Run: headless pygame with SDL's dummy video driver; simulated clock (each Clock.tick advances the game by its frame time, no real sleeping); random seed 0; keys injected as events and as key.get_pressed() state; mouse plan: one left click at the window centre at the start of phase 2, then a move to the lower-right quarter at the start of phase 3.
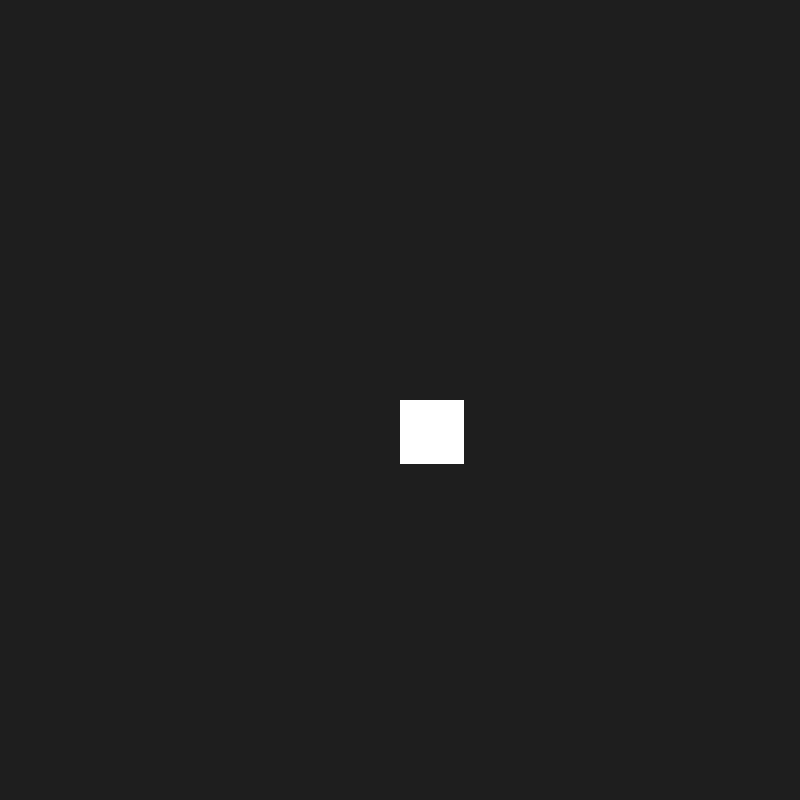
Frame 1 of 4 · flips 1–60 · no input
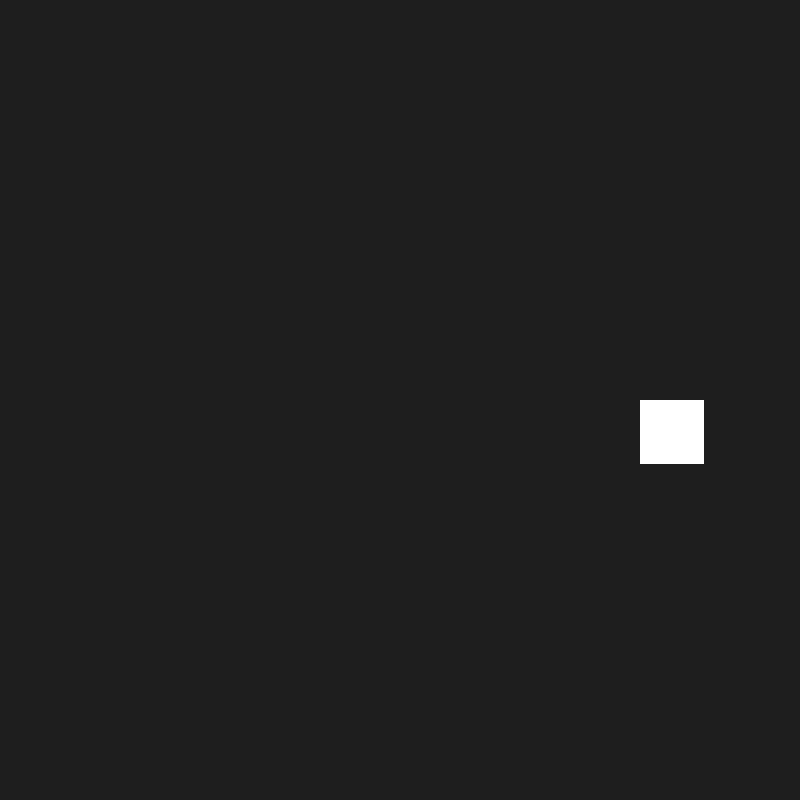
Frame 2 of 4 · flips 61–180 · clicked the window centre · tapped SPACE, RETURN · held RIGHT (→), D
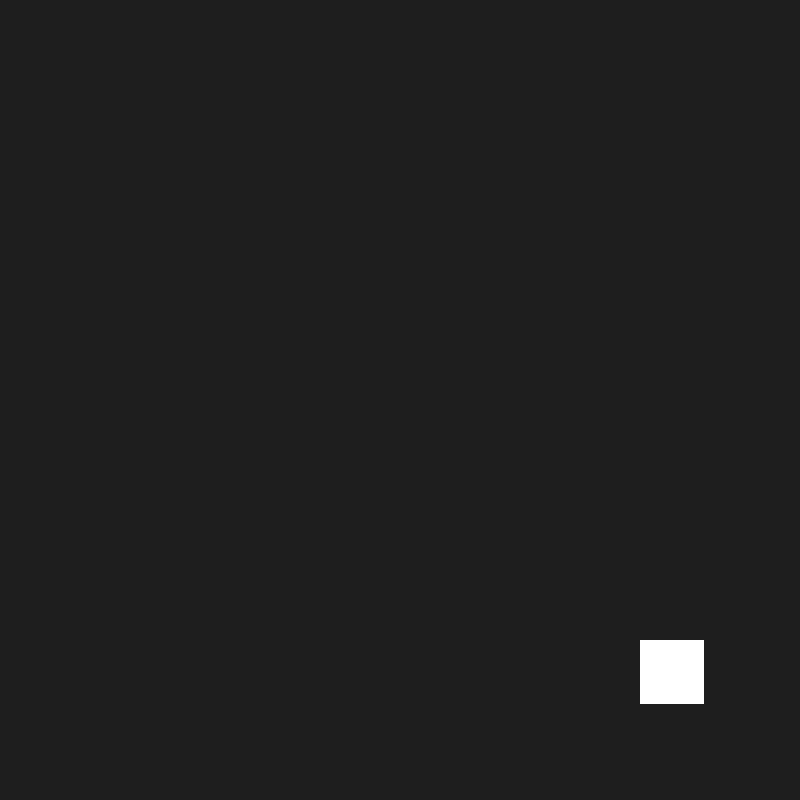
Frame 3 of 4 · flips 181–300 · moved the mouse to the lower-right quarter · held DOWN (↓), S
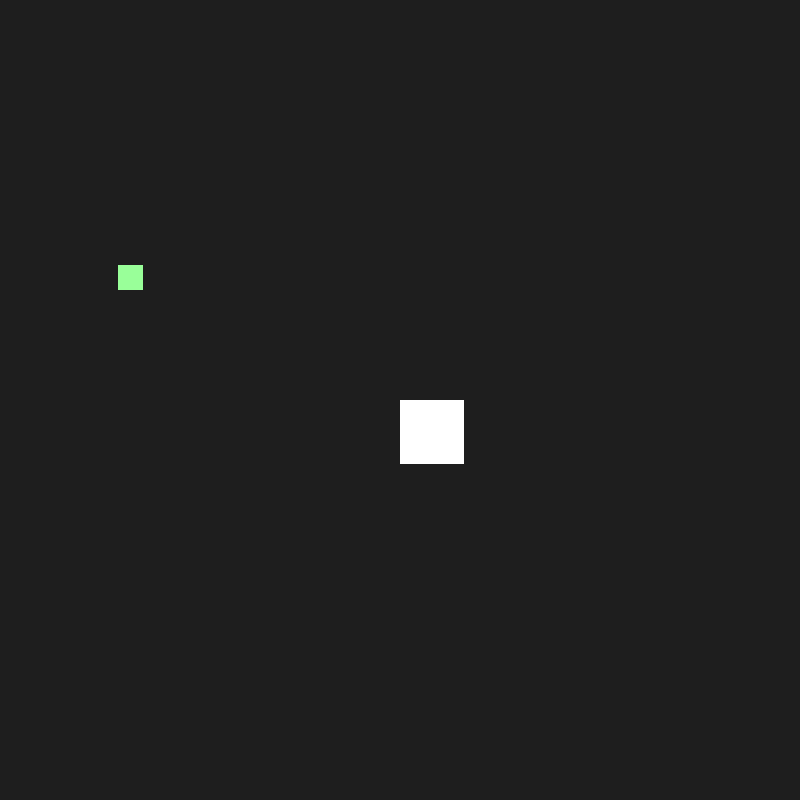
Frame 4 of 4 · flips 301–420 · held LEFT (←), A, UP (↑), W

The pygame program that drew these frames:

import pygame
import random
import math
from pygame.locals import *

pygame.init()

HEIGHT,WIDTH = 800,800
window = pygame.display.set_mode((HEIGHT,WIDTH))
pygame.display.set_caption("Prototype 3")
clock = pygame.time.Clock()

ENEMY_SIZE = 25
USER_WIDTH = 64
USER_HEIGHT = 64
ENEMY_GAP = 10

enemy_spawn_timer = pygame.time.get_ticks()
enemies_per_round = 1
enemy_speed_max = 2

current_level = 1
level_timer = pygame.time.get_ticks()


enemy_x = random.randint(0, 750)
enemy_y = random.randint(0, 750)

FPS = 60
running = True

####clases

class Object():
    def __init__(self, width, height, x_pos, y_pos):
        self.rect = pygame.Rect(x_pos, y_pos, width, height)
        self.width = width
        self.height = height
        
        self.mouse_pos = [0, 0]

    def get_rect(self):
        return self.rect

    def set_pos_x(self, pos_x):
        self.rect.x = pos_x

    def set_pos_y(self,pos_y):
        self.rect.y = pos_y

    def draw(self, screen, colour):
        pygame.draw.rect(screen, colour, self.get_rect())


    def set_mouse_pos(self):
        self.mouse_pos[0], self.mouse_pos[1] = pygame.mouse.get_pos()

class Characters(Object):
    def __init__(self, width, height, x_pos, y_pos):
        super().__init__(width, height, x_pos, y_pos)


class Enemy(Characters):
    def __init__(self, size, x_pos, y_pos, speed):
        super().__init__(size, size, x_pos, y_pos)
        self.velocity = pygame.math.Vector2(0, 0)
        self.speed = speed

        self.damage = 0.05
        self.health = 100
        
        self.min_distance = ENEMY_SIZE + ENEMY_GAP + 5
        self.user_enemy_col = False

    def get_user_enemy_col(self):
        return self.user_enemy_col
    
    def get_health(self):
        return self.health
    
    def get_damage(self):
        return self.damage

   
    def update(self, user, enemies):
        user_pos = user.get_rect().center

        # Calculate direction vector from enemy to user
        direction = pygame.math.Vector2(user_pos) - pygame.math.Vector2(self.rect.center)

        distance_to_user = direction.length()

        # Avoid normalizing zero-lengwwwwwth vector and adjust stopping distance logic
        if distance_to_user > self.min_distance:
            if distance_to_user != 0:
                self.user_enemy_col = False
                direction = direction.normalize()

            self.velocity = direction * self.speed
        else:
            # Add a slight hover effect to avoid freezing in place
            self.user_enemy_col = True
            self.velocity *= 0.9

        for other_enemies in enemies:
            if other_enemies != self:
                vector_difference = pygame.math.Vector2(self.rect.center) - pygame.math.Vector2(other_enemies.rect.center)
                distance = vector_difference.length()   

                if distance < ENEMY_SIZE + ENEMY_GAP and distance != 0:
                    repulse = vector_difference.normalize() * (ENEMY_SIZE + ENEMY_GAP - distance)
                    self.velocity += repulse * 0.1

        # Update position
        self.rect.x += int(self.velocity.x)
        self.rect.y += int(self.velocity.y)

        # Ensure enemies stay within window bounds
        self.rect.clamp_ip(window.get_rect())

class User(Characters):
    def __init__(self, height, length, x_pos, y_pos):
        super().__init__(height, length, x_pos, y_pos)
        self.speed = 2
        self.health = 100
        self.movements  = pygame.math.Vector2(0,0)
        
    
    
    def set_health(self,enemies):
        if pygame.Rect.colliderect(enemies.get_rect(),self.get_rect()) or enemies.get_user_enemy_col():
            self.health -= enemies.get_damage()
            self.health = int(self.health)

    def get_health(self):
        return self.health
           
    
    def handle_keys(self):
        self.movements = pygame.math.Vector2(0, 0)
        pressed_key = pygame.key.get_pressed()

        user_animation_status = False  # assume not moving unless key is pressed

        if pressed_key[K_UP] or pressed_key[K_w]:
            self.movements.y = -self.speed
            user_animation_status = True
        elif pressed_key[K_DOWN] or pressed_key[K_s]:
            self.movements.y = self.speed
            user_animation_status = True

        if pressed_key[K_LEFT] or pressed_key[K_a]:
            self.movements.x = -self.speed
            user_animation_status = True
        elif pressed_key[K_RIGHT] or pressed_key[K_d]:
            self.movements.x = self.speed
            user_animation_status = True

    def update(self):

        self.rect.x += int(self.movements.x)
        self.rect.y += int(self.movements.y)

        self.rect.clamp_ip(window.get_rect())


def game():
    global enemy_spawn_timer,level_timer,current_level,enemies_per_round,enemy_speed_max

    enemy_elapsed_time = pygame.time.get_ticks() - enemy_spawn_timer
    level_elapsed_time = pygame.time.get_ticks() - level_timer

    if level_elapsed_time > 30*1000: #and len(enemies) == 0: 
        enemy_speed_max += 0.2
        enemies.clear()

        enemies_per_round += 0.5

        current_level += 1
        level_timer = pygame.time.get_ticks()
        print(f"next level: this is level {current_level} and it will include {enemies_per_round} enemies per round")

    if enemy_elapsed_time > 6 * 1000 - (current_level * 500):
        for _ in range(int(enemies_per_round)):
            x = random.randint(0, WIDTH - ENEMY_SIZE)
            y = random.randint(0, HEIGHT - ENEMY_SIZE)
            print(f"{_}'s enemy position is {x} and {y} and their max speed in {enemy_speed_max}")
            enemies.append(Enemy(ENEMY_SIZE, x, y,random.uniform(1.5,enemy_speed_max)))

        enemy_spawn_timer = pygame.time.get_ticks()
    user.handle_keys()
    user.update()
    user.draw(window,(255,255,255))

    update_enemies(enemies,user)
###

def update_enemies(enemies,user):
    for enemy in enemies:
        enemy.update(user, enemies)
        color = (153,255,153)  # Default red color
        
        if enemy.get_health() < 25:
            color = (255,0,0)  
        elif enemy.get_health() < 50:
            color = (255,128,0)
        elif enemy.get_health() < 75:
            color = (102,204,0)

        user.set_health(enemy)
        enemy.draw(window, color)
      
###

enemies = []


user = User(USER_WIDTH, USER_WIDTH, 800 // 2, 800 // 2) 

###
while running:
    clock.tick(FPS)
    window.fill((30, 30, 30))

    for event in pygame.event.get():
        if event.type == QUIT:
            running = False

    game()
    pygame.display.update()

pygame.quit()
